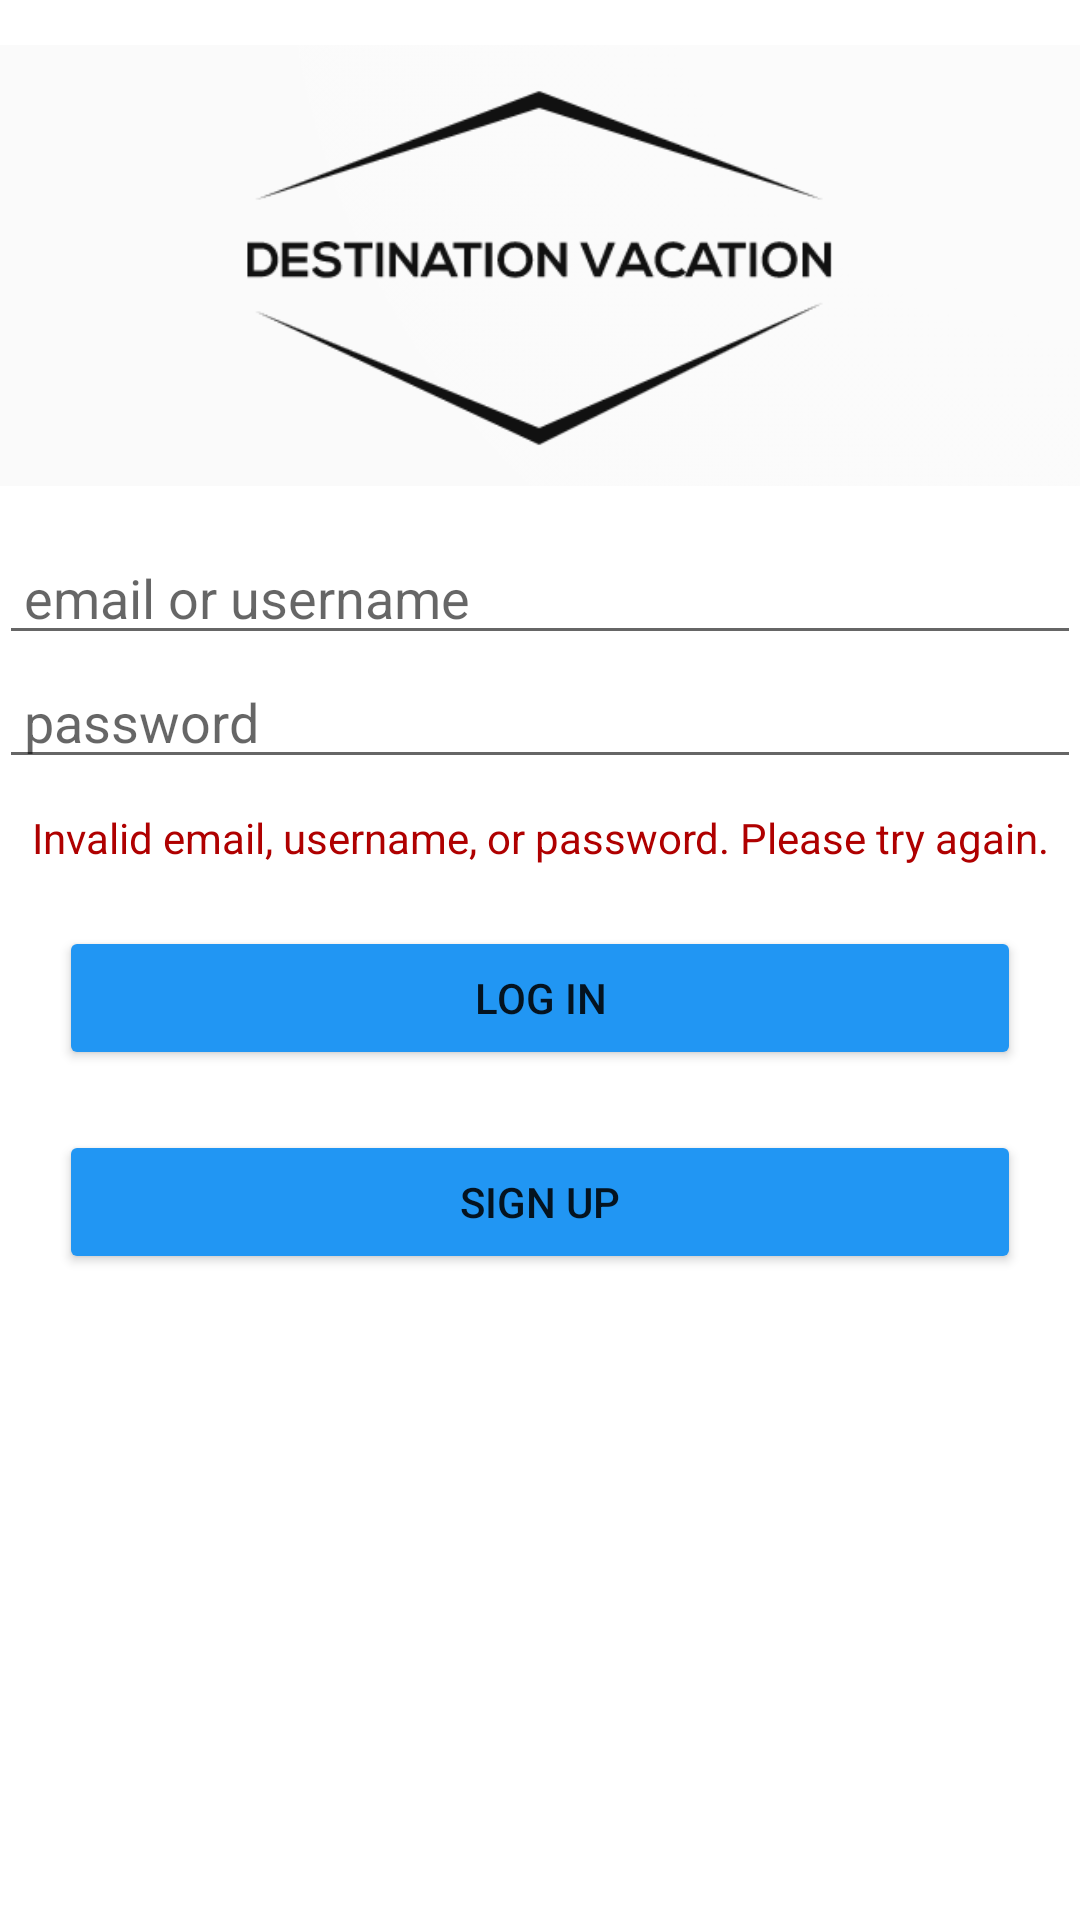

This screen was rendered from an Android layout file. Write that file and the resources it references.
<!-- AndroidManifest.xml: activity theme AppTheme -->
<!-- res/layout/activity_login.xml -->
<LinearLayout
    xmlns:android="http://schemas.android.com/apk/res/android"
    xmlns:app="http://schemas.android.com/apk/res-auto"
    xmlns:tools="http://schemas.android.com/tools"
    android:layout_width="match_parent"
    android:layout_height="match_parent"
    android:orientation="vertical"
    android:paddingBottom="@dimen/activity_vertical_margin"
    android:paddingLeft="@dimen/activity_horizontal_margin"
    android:paddingRight="@dimen/activity_horizontal_margin"
    android:paddingTop="@dimen/activity_vertical_margin"
    tools:context=".LoginActivity" >

    <ImageView
        android:id="@+id/ivLogo"
        android:layout_width="match_parent"
        android:layout_height="177dp"
        android:src="@drawable/logo" />

    <EditText
        android:id="@+id/etUsername"
        android:layout_width="match_parent"
        android:layout_height="wrap_content"
        android:ems="10"
        android:inputType="textPersonName"
        android:hint=" email or username" />

    <EditText
        android:id="@+id/etPassword"
        android:layout_width="match_parent"
        android:layout_height="wrap_content"
        android:ems="10"
        android:hint=" password"
        android:inputType="textPassword" />

    <TextView
        android:id="@+id/tvLoginError"
        android:layout_width="match_parent"
        android:layout_height="wrap_content"
        android:layout_marginTop="10dp"
        android:gravity="center"
        android:text="Invalid email, username, or password. Please try again."
        android:textColor="@color/error" />

    <Button
        android:id="@+id/btnLogin"
        android:layout_width="match_parent"
        android:layout_height="wrap_content"
        android:layout_centerHorizontal="true"
        android:layout_margin="20dp"
        android:backgroundTint="#2196F3"
        android:text="@string/login_label" />

    <Button
        android:id="@+id/btnSignUp"
        android:layout_width="match_parent"
        android:layout_height="wrap_content"
        android:layout_marginLeft="20dp"
        android:layout_marginRight="20dp"
        android:backgroundTint="#2196F3"
        android:text="Sign Up" />

</LinearLayout>
<!-- resources referenced by this layout -->
<resources>
  <color name="error">#AF0000</color>
  <!-- drawable logo: png bitmap (drawable, 58491 bytes) -->
  <string name="login_label">Log In</string>
  <style name="AppTheme" parent="Theme.MaterialComponents.Light.DarkActionBar">
          
      </style>
</resources>
